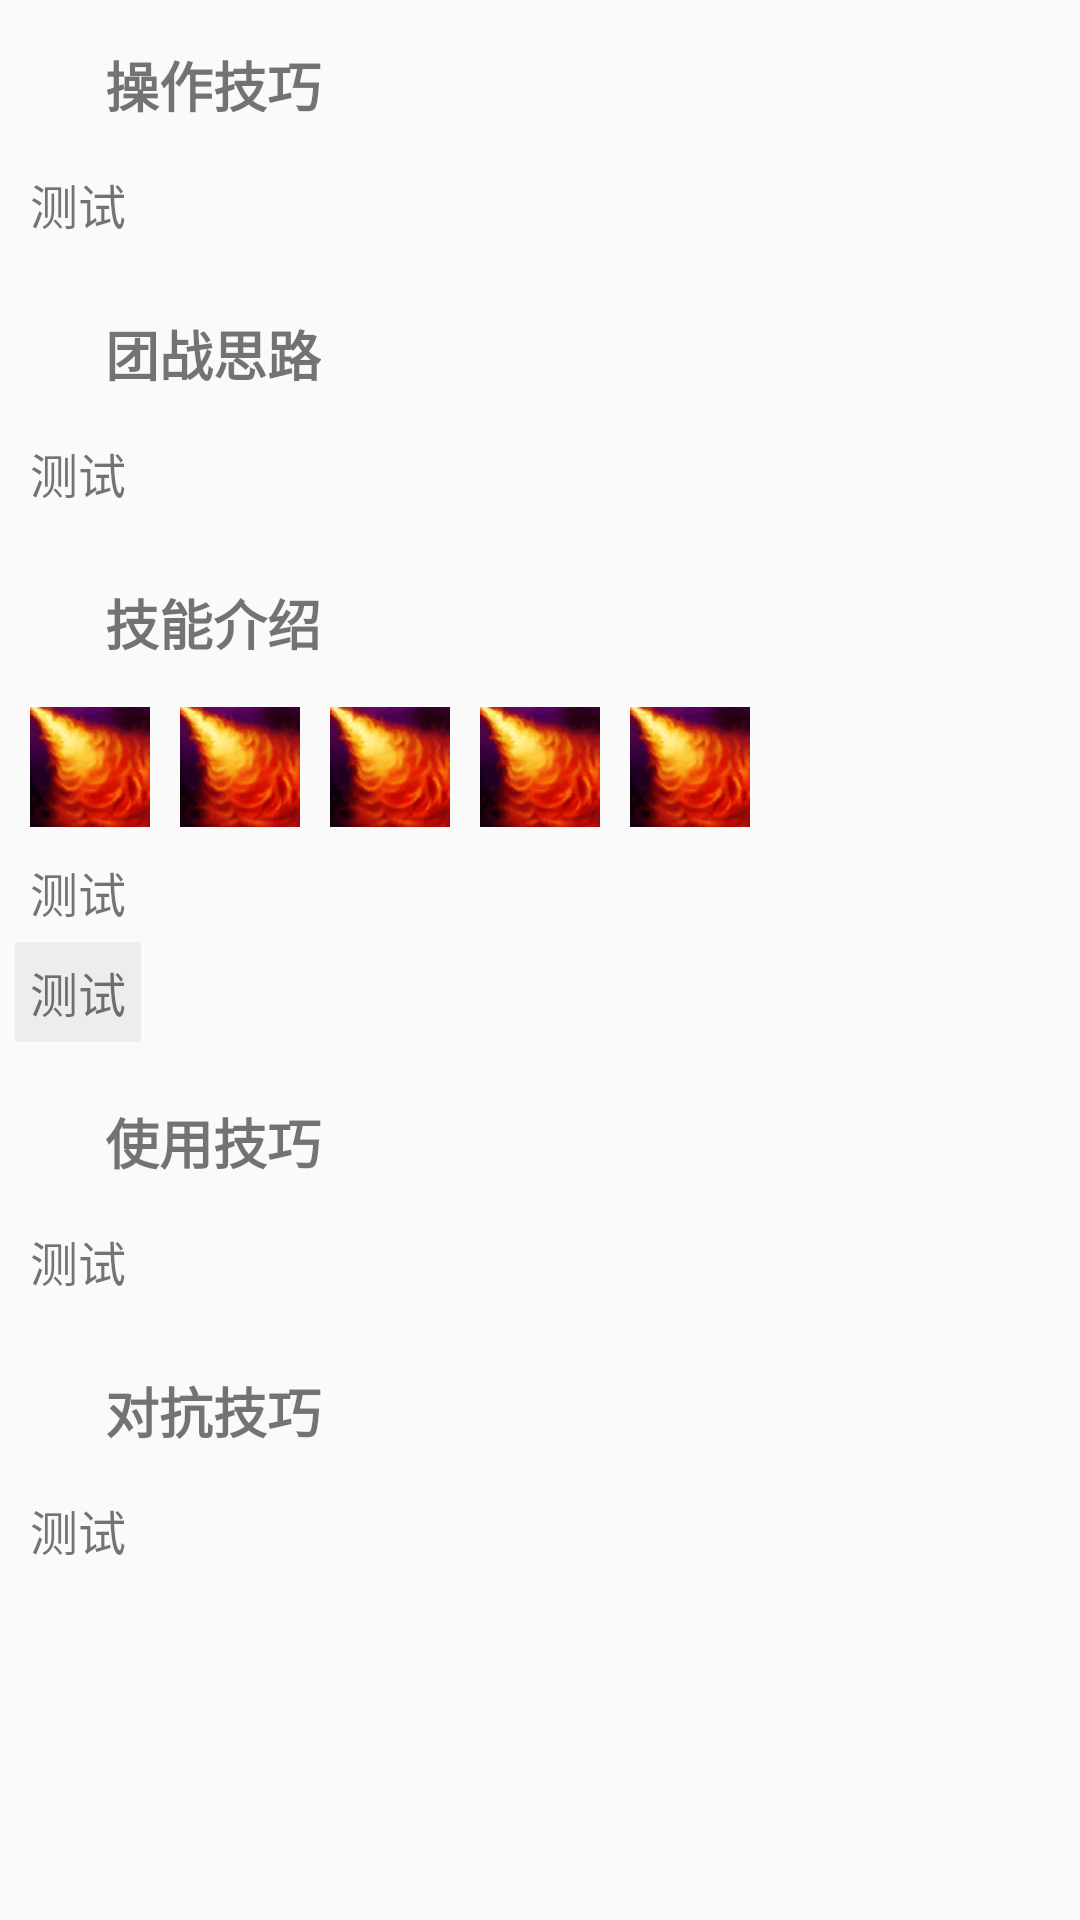

This screen was rendered from an Android layout file. Write that file and the resources it references.
<!-- AndroidManifest.xml: application theme AppTheme.NoActionBar -->
<!-- res/layout/fragment_skill111.xml -->
<?xml version="1.0" encoding="utf-8"?>
<LinearLayout xmlns:android="http://schemas.android.com/apk/res/android"
    android:layout_width="match_parent"
    android:layout_height="match_parent"
    android:orientation="vertical">

    <LinearLayout
        android:layout_width="match_parent"
        android:layout_height="wrap_content"
        android:orientation="vertical">

        <LinearLayout
            android:layout_width="match_parent"
            android:layout_height="wrap_content"
            android:orientation="vertical"
            android:padding="5dp">

            <LinearLayout
                android:layout_width="wrap_content"
                android:layout_height="wrap_content"
                android:gravity="center"
                android:orientation="horizontal"
                android:padding="5dp">

                <ImageView
                    android:layout_width="wrap_content"
                    android:layout_height="wrap_content"
                    android:src="@mipmap/hero_text_tag" />

                <TextView

                    style="@style/skill_title_textview_style"
                    android:text="操作技巧" />
            </LinearLayout>

            <LinearLayout
                android:layout_width="wrap_content"
                android:layout_height="wrap_content"
                android:gravity="center"
                android:orientation="horizontal">

                <ImageView
                    android:layout_width="wrap_content"
                    android:layout_height="wrap_content"
                    android:src="@mipmap/hero_text_tag"
                    android:visibility="invisible" />

                <TextView
                    android:id="@+id/op_skill_TV"
                    style="@style/skill_content_textview_style"
                    android:text="测试" />
            </LinearLayout>


        </LinearLayout>

        <LinearLayout

            android:layout_width="match_parent"
            android:layout_height="wrap_content"
            android:orientation="vertical"
            android:padding="5dp">

            <LinearLayout
                android:layout_width="wrap_content"
                android:layout_height="wrap_content"
                android:gravity="center"
                android:orientation="horizontal"
                android:padding="5dp">

                <ImageView
                    android:layout_width="wrap_content"
                    android:layout_height="wrap_content"
                    android:src="@mipmap/hero_text_tag" />

                <TextView
                    style="@style/skill_title_textview_style"
                    android:text="团战思路" />
            </LinearLayout>

            <LinearLayout
                android:layout_width="wrap_content"
                android:layout_height="wrap_content"
                android:gravity="center"
                android:orientation="horizontal">

                <ImageView
                    android:layout_width="wrap_content"
                    android:layout_height="wrap_content"
                    android:src="@mipmap/hero_text_tag"
                    android:visibility="invisible" />

                <TextView
                    android:id="@+id/teamwork_TV"
                    style="@style/skill_content_textview_style"
                    android:text="测试" />
            </LinearLayout>

        </LinearLayout>

        <LinearLayout
            android:layout_width="match_parent"
            android:layout_height="wrap_content"
            android:orientation="vertical"
            android:padding="5dp">

            <LinearLayout
                android:layout_width="wrap_content"
                android:layout_height="wrap_content"
                android:gravity="center"
                android:orientation="horizontal"
                android:padding="5dp">

                <ImageView
                    android:layout_width="wrap_content"
                    android:layout_height="wrap_content"
                    android:src="@mipmap/hero_text_tag" />

                <TextView
                    style="@style/skill_title_textview_style"
                    android:text="技能介绍" />
            </LinearLayout>

            <LinearLayout
                android:layout_width="wrap_content"
                android:layout_height="wrap_content"
                android:orientation="horizontal">

                <ImageView
                    android:layout_width="wrap_content"
                    android:layout_height="wrap_content"
                    android:src="@mipmap/hero_text_tag"
                    android:visibility="invisible" />

                <ImageView
                    android:id="@+id/skill1_img"
                    style="@style/skill_imageview_style"
                    android:src="@mipmap/skill" />

                <ImageView
                    android:id="@+id/skill2_img"
                    style="@style/skill_imageview_style"
                    android:src="@mipmap/skill" />

                <ImageView
                    android:id="@+id/skill3_img"
                    style="@style/skill_imageview_style"
                    android:src="@mipmap/skill" />

                <ImageView
                    android:id="@+id/skill4_img"
                    style="@style/skill_imageview_style"
                    android:src="@mipmap/skill" />

                <ImageView
                    android:id="@+id/skill5_img"
                    style="@style/skill_imageview_style"
                    android:src="@mipmap/skill" />
            </LinearLayout>

            <LinearLayout
                android:layout_width="wrap_content"
                android:layout_height="wrap_content"
                android:gravity="center"
                android:orientation="horizontal">

                <ImageView
                    android:layout_width="wrap_content"
                    android:layout_height="wrap_content"
                    android:src="@mipmap/hero_text_tag"
                    android:visibility="invisible" />

                <TextView
                    android:id="@+id/skill_name_TV"
                    style="@style/skill_content_textview_style"
                    android:text="测试" />

            </LinearLayout>

            <LinearLayout
                android:layout_width="wrap_content"
                android:layout_height="wrap_content"
                android:background="@color/gray1"
                android:gravity="center"
                android:orientation="horizontal">

                <ImageView
                    android:layout_width="wrap_content"
                    android:layout_height="wrap_content"
                    android:src="@mipmap/hero_text_tag"
                    android:visibility="invisible" />

                <TextView
                    android:id="@+id/skill_des_TV"
                    style="@style/skill_content_textview_style"
                    android:text="测试" />

            </LinearLayout>


        </LinearLayout>

        <LinearLayout
            android:layout_width="match_parent"
            android:layout_height="wrap_content"
            android:layout_margin="5dp"
            android:orientation="vertical">

            <LinearLayout
                android:layout_width="wrap_content"
                android:layout_height="wrap_content"
                android:gravity="center"
                android:orientation="horizontal"
                android:padding="5dp">

                <ImageView
                    android:layout_width="wrap_content"
                    android:layout_height="wrap_content"
                    android:src="@mipmap/hero_text_tag" />

                <TextView
                    style="@style/skill_title_textview_style"
                    android:text="使用技巧" />
            </LinearLayout>

            <LinearLayout
                android:layout_width="wrap_content"
                android:layout_height="wrap_content"
                android:gravity="center"
                android:orientation="horizontal">

                <ImageView
                    android:layout_width="wrap_content"
                    android:layout_height="wrap_content"
                    android:src="@mipmap/hero_text_tag"
                    android:visibility="invisible" />

                <TextView
                    android:id="@+id/use_skill_TV"
                    style="@style/skill_content_textview_style"
                    android:text="测试" />
            </LinearLayout>


        </LinearLayout>

        <LinearLayout
            android:layout_width="match_parent"
            android:layout_height="wrap_content"
            android:orientation="vertical"
            android:padding="5dp">

            <LinearLayout
                android:layout_width="wrap_content"
                android:layout_height="wrap_content"
                android:gravity="center"
                android:orientation="horizontal"
                android:padding="5dp">

                <ImageView
                    android:layout_width="wrap_content"
                    android:layout_height="wrap_content"
                    android:src="@mipmap/hero_text_tag" />

                <TextView
                    style="@style/skill_title_textview_style"
                    android:text="对抗技巧" />
            </LinearLayout>

            <LinearLayout
                android:layout_width="wrap_content"
                android:layout_height="wrap_content"
                android:gravity="center"
                android:orientation="horizontal">

                <ImageView
                    android:layout_width="wrap_content"
                    android:layout_height="wrap_content"
                    android:src="@mipmap/hero_text_tag"
                    android:visibility="invisible" />

                <TextView
                    android:id="@+id/ag_skill_TV"
                    style="@style/skill_content_textview_style"
                    android:text="测试" />
            </LinearLayout>


        </LinearLayout>
    </LinearLayout>


</LinearLayout>
<!-- resources referenced by this layout -->
<resources>
  <color name="gray1">#EDEDED</color>
  <!-- mipmap skill: png bitmap (mipmap-xhdpi, 5588 bytes) -->
  <style name="skill_content_textview_style">
          <item name="android:padding">5dp</item>
          <item name="android:layout_height">wrap_content</item>
          <item name="android:layout_width">wrap_content</item>
          <item name="android:textSize">16dp</item>
  
      </style>
  <style name="skill_imageview_style">
          <item name="android:src">@drawable/image_click</item>
          <item name="android:layout_height">40dp</item>
          <item name="android:layout_width">40dp</item>
          <item name="android:layout_margin">5dp</item>
  
      </style>
  <style name="skill_title_textview_style">
  
          <item name="android:layout_alignParentTop">true</item>
          <item name="android:layout_alignParentLeft">true</item>
          <item name="android:layout_marginLeft">20dp</item>
          <item name="android:layout_height">wrap_content</item>
          <item name="android:layout_width">wrap_content</item>
          <item name="android:padding">5dp</item>
          <item name="android:textStyle">bold</item>
          <item name="android:textSize">18dp</item>
      </style>
  <style name="AppTheme.NoActionBar">
          <item name="windowActionBar">false</item>
          <item name="windowNoTitle">true</item>
      </style>
  <!-- drawable image_click (drawable) -->
  <?xml version="1.0" encoding="utf-8"?>
  <selector xmlns:android="http://schemas.android.com/apk/res/android">
      
      <item android:drawable="@drawable/light_green_press" android:state_enabled="false" android:state_pressed="false" />
      
      <item android:drawable="@drawable/light_green_press" android:state_enabled="true" android:state_pressed="true" />
      
      
      
      <item android:drawable="@drawable/switch_account" android:state_enabled="true" android:state_pressed="false" />
  </selector>
</resources>
